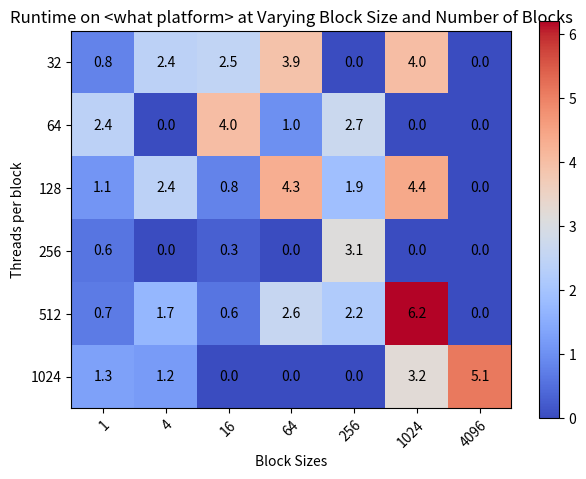

The matplotlib source for this figure:
import numpy as np
import matplotlib
import matplotlib.pyplot as plt

threads_per_block = ['32', '64', '128', '256', '512', '1024'] # y axis, 6 of them
thread_blocks = ["1", "4", "16", "64", "256", "1024", "4096"] # x axis, 7 of them

runtime = np.array([[0.8, 2.4, 2.5, 3.9, 0.0, 4.0, 0.0],
                    [2.4, 0.0, 4.0, 1.0, 2.7, 0.0, 0.0],
                    [1.1, 2.4, 0.8, 4.3, 1.9, 4.4, 0.0],
                    [0.6, 0.0, 0.3, 0.0, 3.1, 0.0, 0.0],
                    [0.7, 1.7, 0.6, 2.6, 2.2, 6.2, 0.0],
                    [1.3, 1.2, 0.0, 0.0, 0.0, 3.2, 5.1]])


fig, ax = plt.subplots()
im = ax.imshow(runtime, cmap="coolwarm")

# We want to show all ticks...
ax.set_xticks(np.arange(len(thread_blocks)))
ax.set_yticks(np.arange(len(threads_per_block)))
# ... and label them with the respective list entries
ax.set_xticklabels(thread_blocks)
ax.set_yticklabels(threads_per_block)

# Rotate the tick labels and set their alignment.
plt.setp(ax.get_xticklabels(), rotation=45, ha="right",
         rotation_mode="anchor")

# Loop over data dimensions and create text annotations.
for i in range(len(threads_per_block)): # y axis
    for j in range(len(thread_blocks)): # x axis
        text = ax.text(j, i, runtime[i, j],
                       ha="center", va="center", color="k")

ax.set_title("Runtime on <what platform> at Varying Block Size and Number of Blocks")
ax.set_ylabel('Threads per block')
ax.set_xlabel('Block Sizes')
fig.colorbar(im, ax=ax)
fig.tight_layout()
plt.show()
